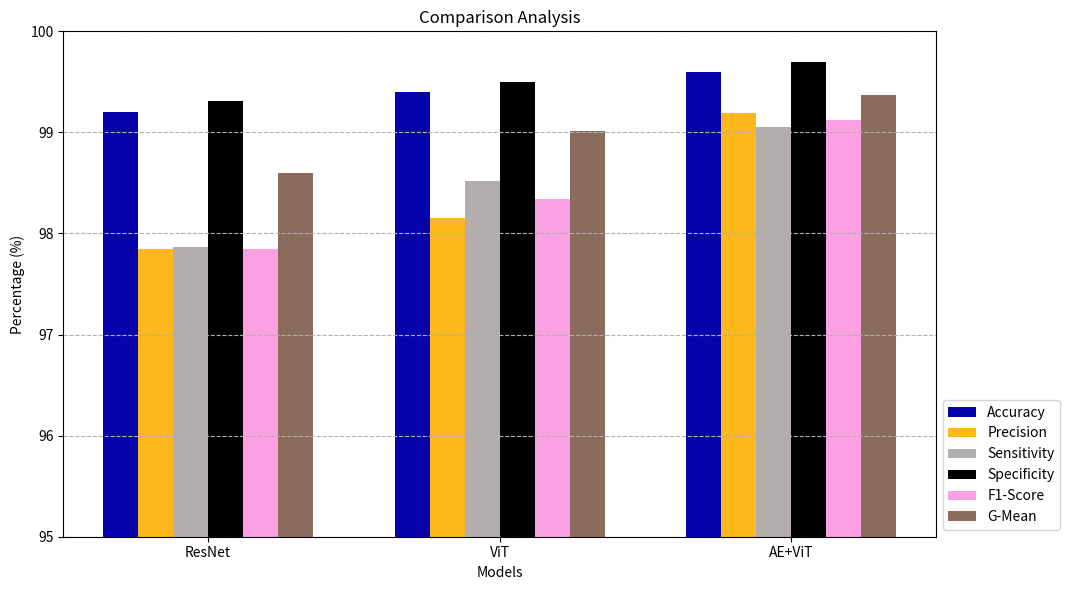

Source code (Python):
import pandas as pd
import matplotlib.pyplot as plt
import numpy as np

# Data extracted from your table
data = {
    'Model': ['ResNet', 'ViT', 'AE+ViT'],
    'Accuracy': [0.992, 0.994, 0.996],
    'Precision': [0.9785, 0.9815, 0.9919],
    'Sensitivity': [0.9787, 0.9852, 0.9905],
    'Specificity': [0.9931, 0.995, 0.997],
    'F1-Score': [0.9785, 0.9834, 0.9912],
    'G-Mean': [0.986, 0.9901, 0.9937]
}

df = pd.DataFrame(data)

# Convert decimal values to percentages
metric_cols = ['Accuracy', 'Precision', 'Sensitivity', 'Specificity', 'F1-Score', 'G-Mean']
df[metric_cols] = df[metric_cols] * 100

# --- Plotting Setup ---
models = df['Model']
num_models = len(models)
num_metrics = len(metric_cols)
bar_width = 0.12
x = np.arange(num_models)

# Define the colors for the bars
colors = ["#0504AA", '#FFB81C', "#8B8282A6", "#000000", '#fba0e3', '#8b6c5c']

# Create the figure and axes
fig, ax = plt.subplots(figsize=(12, 6))

# Plot the bars for each metric
for i, metric in enumerate(metric_cols):
    # Calculate the offset for each group of bars
    offset = (i - num_metrics / 2) * bar_width + bar_width / 2
    ax.bar(x + offset, df[metric], bar_width, label=metric, color=colors[i % len(colors)])

# Add labels and title
ax.set_ylabel('Percentage (%)')
ax.set_xlabel('Models')
ax.set_title('Comparison Analysis')
ax.set_xticks(x)
ax.set_xticklabels(models)

# Set Y-axis limit for better visualization, similar to your reference
# It starts just below the lowest metric score and goes up to 100%
ax.set_ylim(min(df[metric_cols].min().min() - 0.5, 95), 100)

# Add a legend
ax.legend(loc='lower left', bbox_to_anchor=(1, 0))

# Add a grid for readability
ax.grid(axis='y', linestyle='--')

# Adjust layout and save the figure
plt.tight_layout(rect=(0, 0, 0.9, 1))
plt.savefig('comparison_analysis.png', dpi=300)
plt.show()